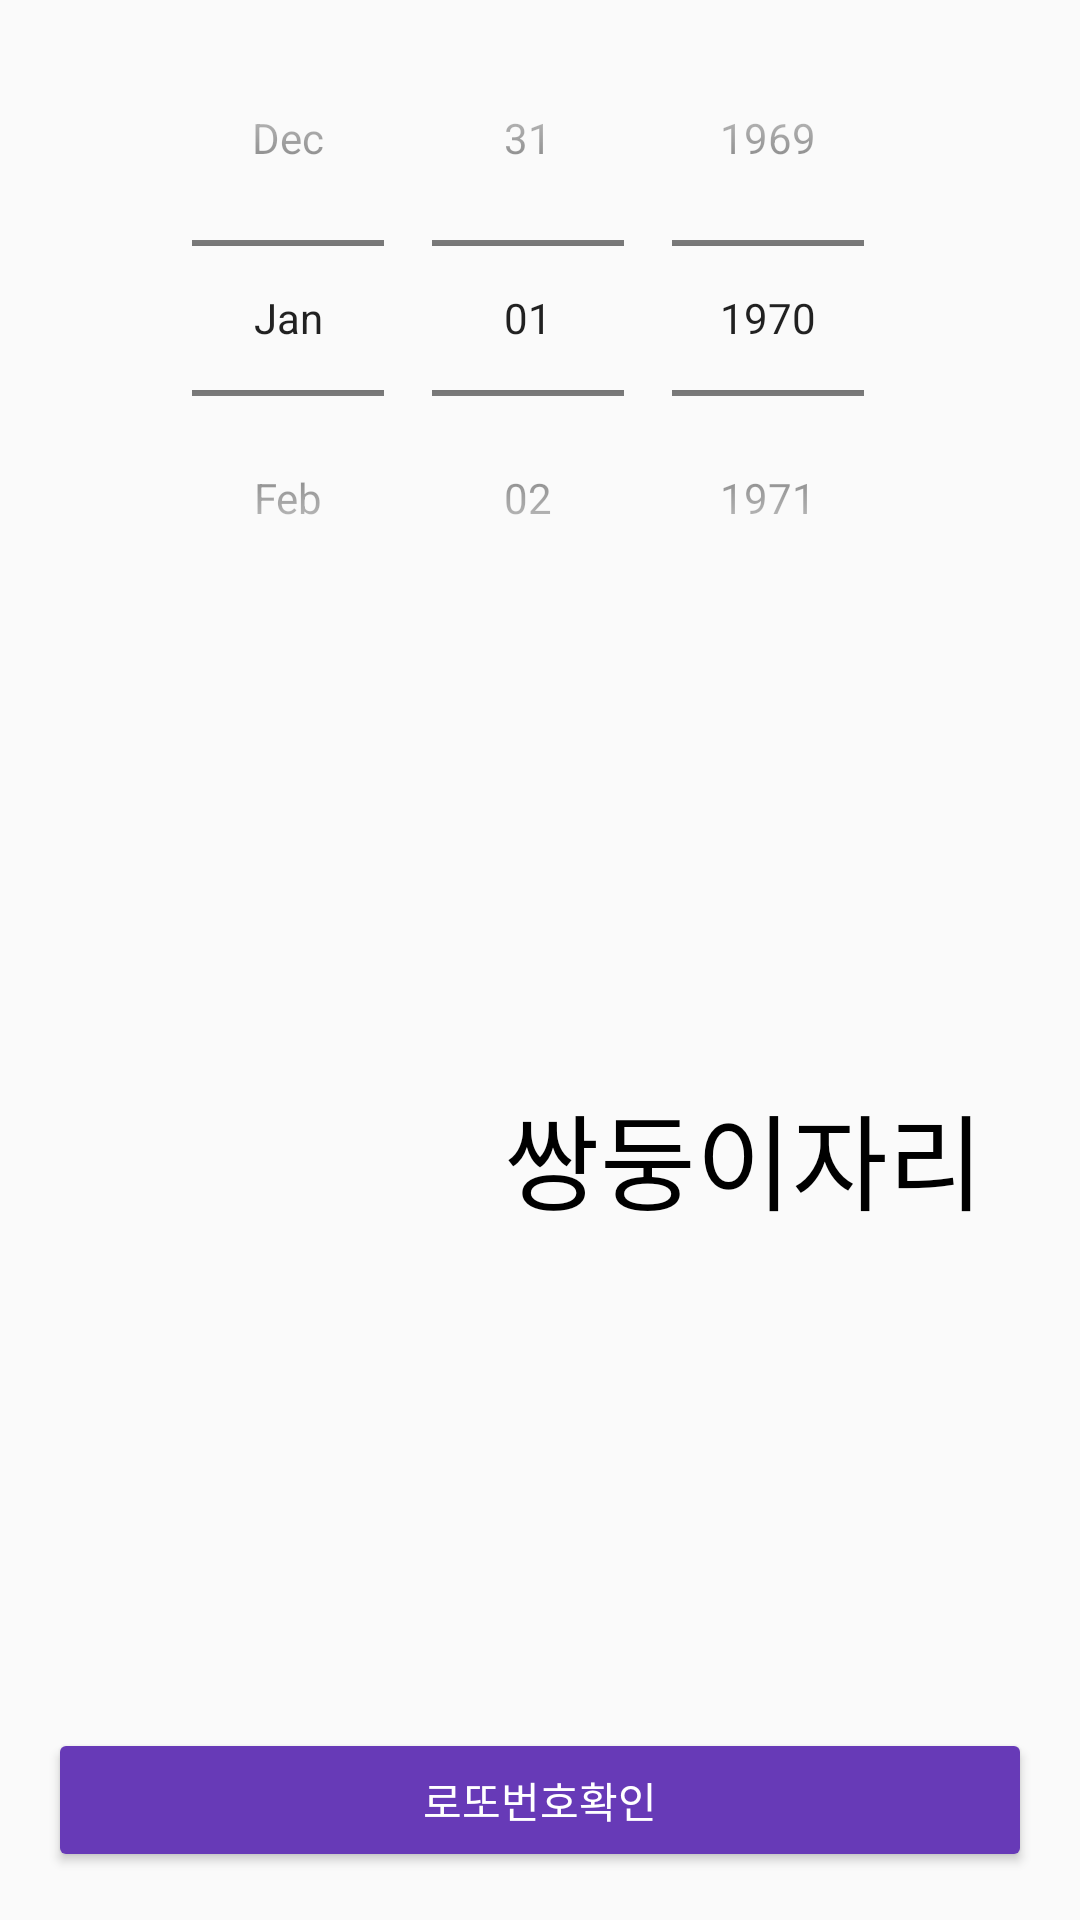

This screen was rendered from an Android layout file. Write that file and the resources it references.
<!-- AndroidManifest.xml: activity theme AppTheme.Constellation -->
<!-- res/layout/activity_constellation.xml -->
<?xml version="1.0" encoding="utf-8"?>
<RelativeLayout
        xmlns:android="http://schemas.android.com/apk/res/android"
        xmlns:tools="http://schemas.android.com/tools"
        xmlns:app="http://schemas.android.com/apk/res-auto"
        android:layout_width="match_parent"
        android:layout_height="match_parent"
        tools:context=".ConstellationActivity">

    <Button
            android:layout_width="match_parent"
            android:layout_height="wrap_content"
            android:layout_alignParentBottom="true"
            android:layout_centerHorizontal="true"
        android:layout_margin="16dp"
        android:text="로또번호확인"
    android:id="@+id/goResultButton"/>

    <DatePicker android:layout_width="match_parent" android:layout_height="wrap_content"
    android:id="@+id/datePicker"
    android:datePickerMode="spinner"
    android:calendarViewShown="false"
    >
    </DatePicker>


    <ImageView
            android:layout_width="120dp"
            android:layout_height="match_parent"
            android:id="@+id/imageView"
            android:layout_above="@+id/goResultButton"
            android:layout_below="@+id/datePicker"
            android:layout_margin="16dp"
            android:src="@drawable/constellation"
    />

    <android.support.v7.widget.AppCompatTextView
            android:layout_width="match_parent"
            android:layout_height="wrap_content"
            android:id="@+id/textView"
            android:layout_alignBottom="@+id/imageView"
            android:layout_alignTop="@+id/imageView"
            android:layout_marginLeft="16dp"
            android:layout_marginRight="32dp"
            android:layout_toRightOf="@+id/imageView"
            android:gravity="center"
            android:maxLines="1"
            android:text="쌍둥이자리"
            android:textColor="@android:color/black"
            app:autoSizeMaxTextSize="48sp"
            app:autoSizeMinTextSize="24sp"
            android:autoSizeStepGranularity="1sp"
            app:autoSizeTextType="uniform"


    />

</RelativeLayout>
<!-- resources referenced by this layout -->
<resources>
  <style name="AppTheme.Constellation" parent="AppTheme">
      
          <item name="colorPrimary">@color/colorPrimaryConstellation</item>
          <item name="colorPrimaryDark">@color/colorPrimaryDarkConstellation</item>
          <item name="colorAccent">@color/colorAccentConstellation</item>
          
          <item name="colorButtonNormal">@color/colorButtonConstellation</item>
          
          <item name="android:textColor">@android:color/white</item>
      </style>
  <style name="AppTheme" parent="Theme.AppCompat.Light.DarkActionBar">
          
          <item name="colorPrimary">@color/colorPrimary</item>
          <item name="colorPrimaryDark">@color/colorPrimaryDark</item>
          <item name="colorAccent">@color/colorAccent</item>
      </style>
  <color name="colorPrimaryConstellation">#673AB7</color>
  <color name="colorPrimaryDarkConstellation">#512DA8</color>
  <color name="colorAccentConstellation">#7E57C2</color>
  <color name="colorButtonConstellation">#673AB7</color>
  <color name="colorPrimary">#d32f2f</color>
  <color name="colorPrimaryDark">#9a0007</color>
  <color name="colorAccent">#ff6659</color>
</resources>
